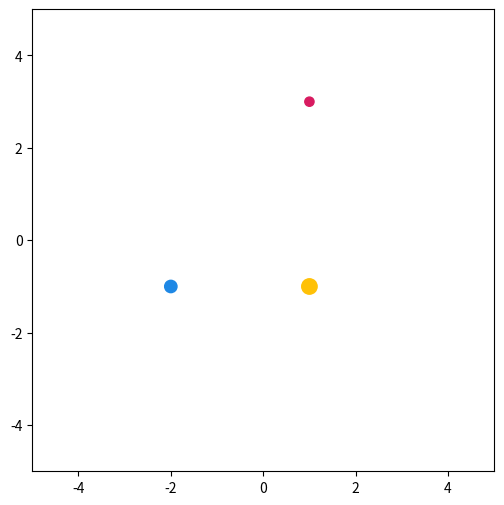

This chart was generated by the following Python code:
"""
Animation: 3-body simulation

Initial conditions are taken from:
V. Szebehely and C. F. Peters (1967), "Complete solution of a general problem of three bodies",
http://adsabs.harvard.edu/full/1967AJ.....72..876S
"""

import numpy as np
from scipy.integrate import solve_ivp
from matplotlib import pyplot as plt
from matplotlib.animation import FuncAnimation
from matplotlib.animation import FFMpegWriter
from matplotlib.patches import Circle

# --------------------------------------------------------------------------------------------------
# Initialize the parameters
# --------------------------------------------------------------------------------------------------

dt = 1E-5                                           # Simulation timestep (s)
tol = 1E-13                                         # ODE solver tolerance
sim_time = 70                                       # Length of simulation (s)
fps = 50                                            # Animation framerate
m0, m1, m2 = [3, 4, 5]                              # Mass of the bodies
G = 1.0                                             # Gravitational constant
init_pos = np.array([1, 3, -2, -1, 1, -1])          # (x1, y1, x2, y2, x3, y3)
init_vel = np.array([0, 0, 0, 0, 0, 0])             # (vx1, vy1, vx2, vy2, vx3, vy3)
init_state = np.concatenate((init_pos, init_vel))

# --------------------------------------------------------------------------------------------------
# Simulation
#
# Here we define the differential equations of our system and pass them along with the initial 
# conditions to the ODE solver. 
# --------------------------------------------------------------------------------------------------

def accel(m1, m2, r0, r1, r2):
    # Return the acceleration vector acting on a body resulting from the  gravitational forces of 
    # the other two
    r01 = r0 - r1
    r02 = r0 - r2
    r01_mag = np.linalg.norm(r01)
    r02_mag = np.linalg.norm(r02)
    return -G * (m1 * (r01 / r01_mag**3) + m2 * (r02 / r02_mag**3))

def body_eqs(t, state):
    # Return the system of 12 ODE's, where 'r' is the position vector and 'v' the velocity vector
    r0, r1, r2 = np.reshape(state[:6], (3, 2))
    r_dot = state[6:]
    v_dot = np.zeros(6)
    v_dot[0], v_dot[1] = accel(m1, m2, r0, r1, r2)
    v_dot[2], v_dot[3] = accel(m0, m2, r1, r0, r2)
    v_dot[4], v_dot[5] = accel(m0, m1, r2, r0, r1)
    return np.concatenate((r_dot, v_dot))

# Solve the system of differential equations
sol = solve_ivp(fun=body_eqs, 
        t_span=(0, sim_time),
        y0=init_state,
        t_eval=np.linspace(0, sim_time, int(sim_time/dt)),
        rtol=tol,
        atol=tol,
        method='DOP853')

# Downsample from the ODE solution to get our desired animation frame rate
step = int(1 / (fps * dt))
sol.y = sol.y[:,::step]

# Extract the simulation positions for each body from the solution
pos_0 = np.vstack((sol.y[0], sol.y[1])).T
pos_1 = np.vstack((sol.y[2], sol.y[3])).T
pos_2 = np.vstack((sol.y[4], sol.y[5])).T

# --------------------------------------------------------------------------------------------------
# Animation
#
# Using the simulation data, we now make the animation
# --------------------------------------------------------------------------------

# Initialize the plot
fig, ax = plt.subplots()
ax.axis('scaled')
ax.axis([-5, 5, -5, 5])
fig.set_size_inches(6, 6)

# Create a patches list containing a circle patch for each body
patches = [Circle(pos_0[0], radius=m0/30, color="#D81B60"),
        Circle(pos_1[1], radius=m1/30, color="#1E88E5"),
        Circle(pos_1[2], radius=m2/30, color="#FFC107")]

# Add each patch to the axis
for patch in patches:
    ax.add_patch(patch)

# Animation function to update and return the patches at each frame
def animate(i):
    patches[0].center = pos_0[i]
    patches[1].center = pos_1[i]
    patches[2].center = pos_2[i]
    return patches

# Specify the animation parameters and call animate
ani = FuncAnimation(fig,
    animate,
    frames=fps*sim_time,        # Total number of frames in the animation
    interval=1000/fps,          # Set the length of each frame (milliseconds)
    blit=True,                  # Only update patches that have changed (more efficient)
    repeat=False)               # Only play the animation once

# Play the animation
plt.show()

# Uncomment to save the animation to a local file
# ani.save('/path/to/save/animation.mp4', writer=FFMpegWriter(fps=fps))
